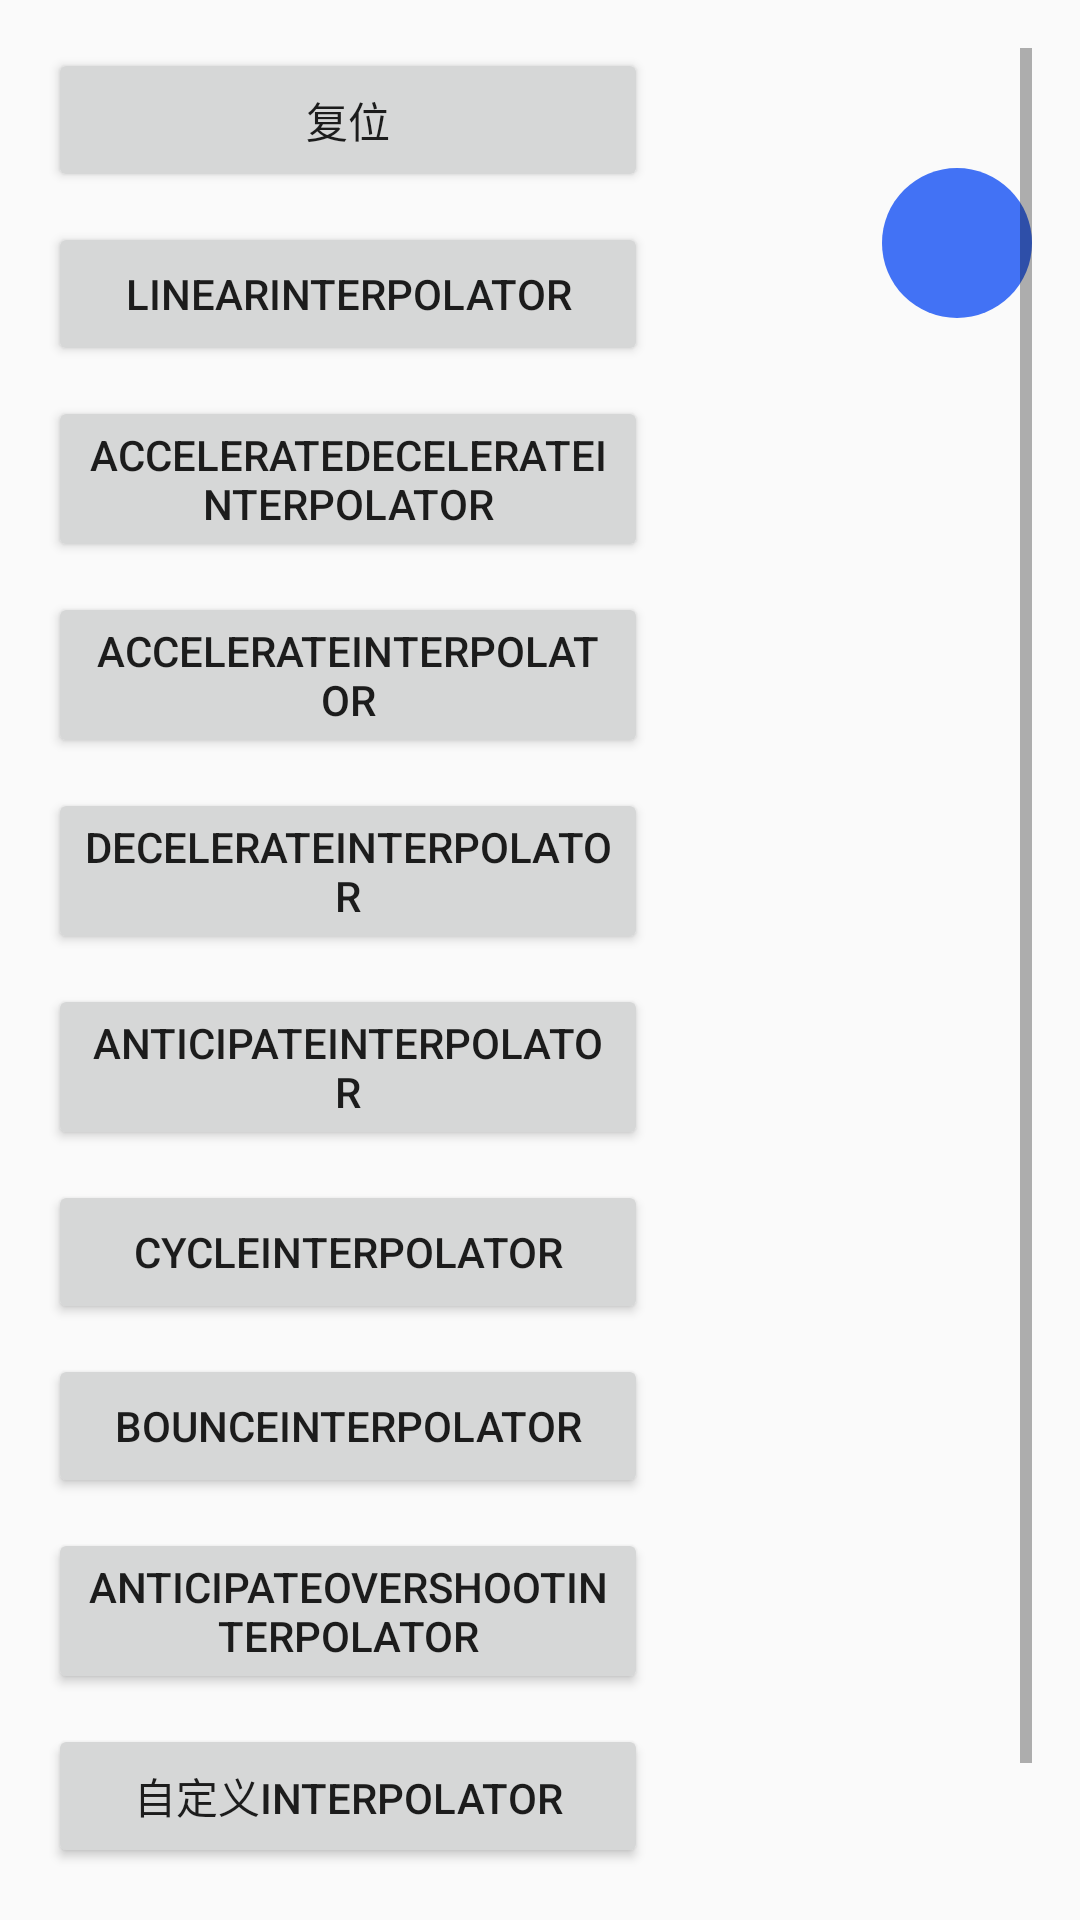

The Android layout XML behind this screen, and the referenced resources:
<!-- AndroidManifest.xml: application theme AppTheme -->
<!-- res/layout/activity_value_animator.xml -->
<?xml version="1.0" encoding="utf-8"?>
<ScrollView xmlns:android="http://schemas.android.com/apk/res/android"
    xmlns:tools="http://schemas.android.com/tools"
    android:layout_width="match_parent"
    android:layout_height="match_parent"
    android:paddingBottom="@dimen/activity_vertical_margin"
    android:paddingLeft="@dimen/activity_horizontal_margin"
    android:paddingRight="@dimen/activity_horizontal_margin"
    android:paddingTop="@dimen/activity_vertical_margin"
    tools:context="com.example.luoling.android_dome.newAnimation.ValueAnimatorActivity">

    <RelativeLayout
        android:layout_width="match_parent"
        android:layout_height="wrap_content">

        <TextView
            android:id="@+id/runningboll"
            android:layout_width="50dp"
            android:layout_height="50dp"
            android:layout_alignParentRight="true"
            android:layout_marginTop="40dp"
            android:background="@drawable/bule_cricle_shape" />

        <Button
            android:id="@+id/resetbtn"
            android:layout_width="200dp"
            android:layout_height="wrap_content"
            android:text="复位"
            android:textSize="14sp" />

        <Button
            android:id="@+id/btn1"
            android:layout_width="200dp"
            android:layout_height="wrap_content"
            android:layout_below="@+id/resetbtn"
            android:layout_marginTop="10dp"
            android:text="LinearInterpolator"
            android:textSize="14sp" />

        <Button
            android:id="@+id/btn2"
            android:layout_width="200dp"
            android:layout_height="wrap_content"
            android:layout_below="@+id/btn1"
            android:layout_marginTop="10dp"
            android:text="AccelerateDecelerateInterpolator"
            android:textSize="14sp" />

        <Button
            android:id="@+id/btn3"
            android:layout_width="200dp"
            android:layout_height="wrap_content"
            android:layout_below="@+id/btn2"
            android:layout_marginTop="10dp"
            android:text="AccelerateInterpolator"
            android:textSize="14sp" />

        <Button
            android:id="@+id/btn4"
            android:layout_width="200dp"
            android:layout_height="wrap_content"
            android:layout_below="@+id/btn3"
            android:layout_marginTop="10dp"
            android:text="DecelerateInterpolator"
            android:textSize="14sp" />

        <Button
            android:id="@+id/btn5"
            android:layout_width="200dp"
            android:layout_height="wrap_content"
            android:layout_below="@+id/btn4"
            android:layout_marginTop="10dp"
            android:text="AnticipateInterpolator"
            android:textSize="14sp" />

        <Button
            android:id="@+id/btn6"
            android:layout_width="200dp"
            android:layout_height="wrap_content"
            android:layout_below="@+id/btn5"
            android:layout_marginTop="10dp"
            android:text="CycleInterpolator"
            android:textSize="14sp" />

        <Button
            android:id="@+id/btn7"
            android:layout_width="200dp"
            android:layout_height="wrap_content"
            android:layout_below="@+id/btn6"
            android:layout_marginTop="10dp"
            android:text="BounceInterpolator"
            android:textSize="14sp" />

        <Button
            android:id="@+id/btn8"
            android:layout_width="200dp"
            android:layout_height="wrap_content"
            android:layout_below="@+id/btn7"
            android:layout_marginTop="10dp"
            android:text="AnticipateOvershootInterpolator"
            android:textSize="14sp" />

        <Button
            android:id="@+id/btn9"
            android:layout_width="200dp"
            android:layout_height="wrap_content"
            android:layout_below="@+id/btn8"
            android:layout_marginTop="10dp"
            android:text="自定义Interpolator"
            android:textSize="14sp" />

        <Button
            android:id="@+id/btn10"
            android:layout_width="200dp"
            android:layout_height="wrap_content"
            android:layout_below="@+id/btn9"
            android:layout_marginTop="10dp"
            android:text="自定义抛物线运动"
            android:textSize="14sp" />

    </RelativeLayout>



</ScrollView>
<!-- resources referenced by this layout -->
<resources>
  <dimen name="activity_horizontal_margin">16dp</dimen>
  <dimen name="activity_vertical_margin">16dp</dimen>
  <!-- drawable bule_cricle_shape (drawable) -->
  <?xml version="1.0" encoding="utf-8"?>
  <shape xmlns:android="http://schemas.android.com/apk/res/android"
      android:shape="oval">
  
      <solid android:color="@color/mybule"/>
  
  </shape>
  <style name="AppTheme" parent="Theme.AppCompat.Light.NoActionBar">
          
          <item name="colorPrimary">@color/colorPrimary</item>
          <item name="colorPrimaryDark">@color/colorPrimaryDark</item>
          <item name="colorAccent">@color/colorAccent</item>
          
          
          
  
          
          <item name="android:windowAllowEnterTransitionOverlap">true</item>
          <item name="android:windowAllowReturnTransitionOverlap">true</item>
          <item name="android:windowSharedElementEnterTransition">@transition/pager_in_out</item>
          <item name="android:windowSharedElementExitTransition">@transition/pager_in_out</item>
      </style>
  <color name="mybule">#4272F5</color>
  <color name="colorPrimary">#3F51B5</color>
  <color name="colorPrimaryDark">#303F9F</color>
  <color name="colorAccent">#FF4081</color>
</resources>
